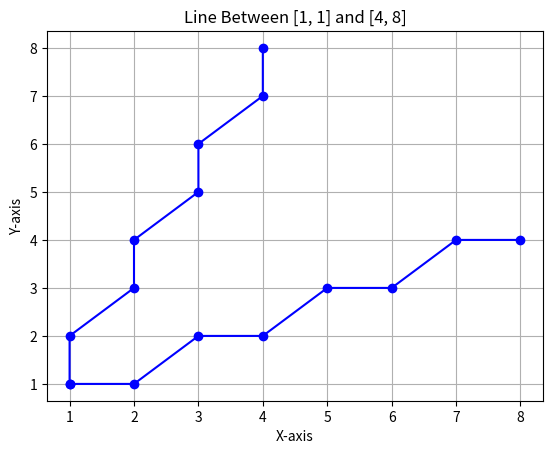

The script that saved this image:
import matplotlib.pyplot as plt

def bresenham_line(point1, point2):
    print('Points are: ', point1, point2)
    x1, y1 = point1
    x2, y2 = point2
    all_points = []
    all_p = []
    dy = y2 - y1
    dx = x2 - x1
    if dy < dx:
        print('Slope is lesser than one')
        x, y = x1, y1
        p = 2 * dy - dx

        while x <= x2:
            all_points.append((x, y))
            all_p.append(p)
            x += 1
            if p < 0:
                p = p + 2 * dy
            else:
                p = p + 2 * dy - 2 * dx
                y += 1
        
    else:
        print('Slope is greater or equal to one')
        p = 2 * dx - dy
        x, y = x1, y1
        while y <= y2:
            all_points.append((x, y))
            all_p.append(p)
            y += 1
            if p < 0:
                p = p + 2 * dx
            else:
                p = p + 2 * dx - 2 * dy
                x += 1
    
    print("Intermediate Points are: ", all_points)
    print("Decision Parameters are: ", all_p)

    # visual Representations

    x_coord = [coord[0] for coord in all_points]
    y_coord = [coord[1] for coord in all_points]
    plt.plot(x_coord, y_coord, marker='o', color='blue')
    plt.xlabel("X-axis")
    plt.ylabel("Y-axis")
    plt.title(f"Line Between {point1} and {point2}")
    plt.grid(True)
    plt.show()

def main():
    print('\nBresenham Line Drawing Algorithm')
    # Test Purpose
    point1 = [1, 1]
    point2 = [8, 4]
    bresenham_line(point1, point2)

    point1 = [1, 1]
    point2 = [4, 8]
    bresenham_line(point1, point2)



if __name__ == "__main__":
    main()